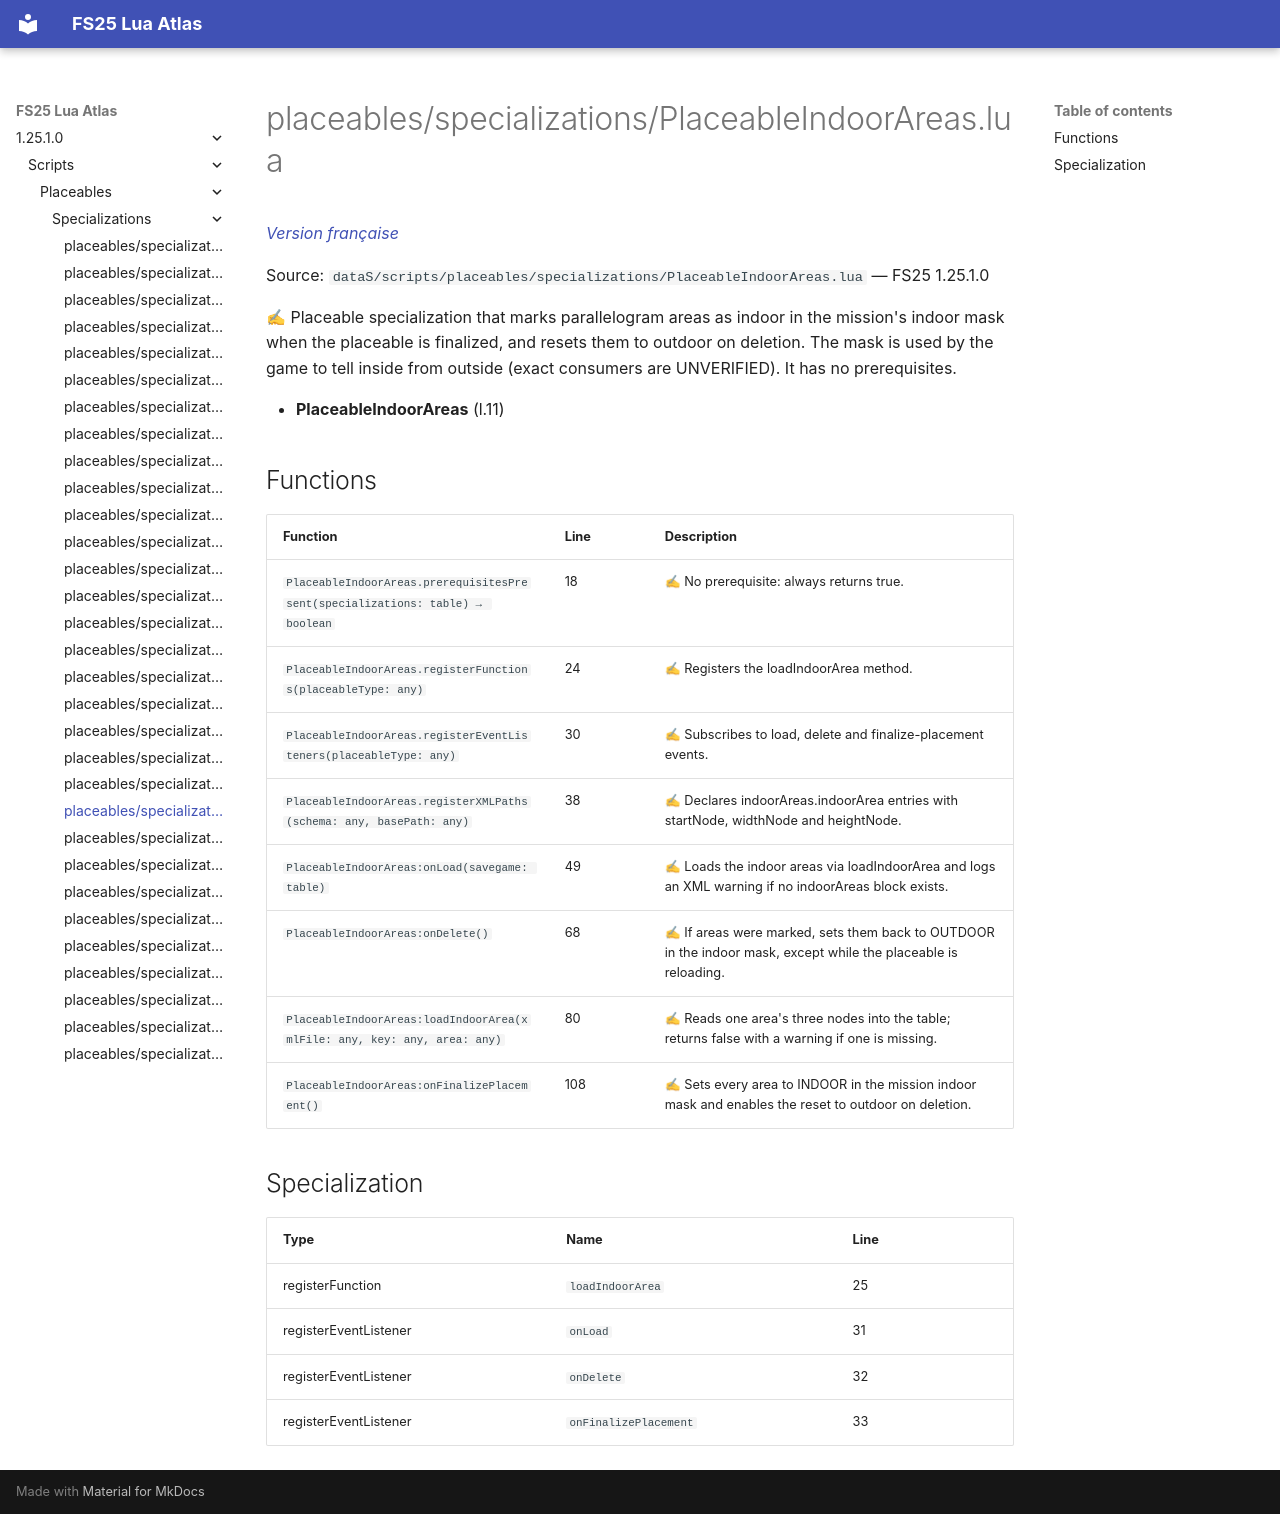

repository: Tim0219800/fs25-lua-atlas · page: 1.25.1.0/scripts/placeables/specializations/PlaceableIndoorAreas.html · generator: mkdocs

# placeables/specializations/PlaceableIndoorAreas.lua

*[Version française](../../../fr/scripts/placeables/specializations/PlaceableIndoorAreas.md)*

Source: `dataS/scripts/placeables/specializations/PlaceableIndoorAreas.lua` — FS25 1.25.1.0

✍ Placeable specialization that marks parallelogram areas as indoor in the mission's indoor mask when the placeable is finalized, and resets them to outdoor on deletion. The mask is used by the game to tell inside from outside (exact consumers are UNVERIFIED). It has no prerequisites.

- **PlaceableIndoorAreas** (l.11)

## Functions

| Function | Line | Description |
|---|---|---|
| `PlaceableIndoorAreas.prerequisitesPresent(specializations: table) → boolean` | 18 | ✍ No prerequisite: always returns true. |
| `PlaceableIndoorAreas.registerFunctions(placeableType: any)` | 24 | ✍ Registers the loadIndoorArea method. |
| `PlaceableIndoorAreas.registerEventListeners(placeableType: any)` | 30 | ✍ Subscribes to load, delete and finalize-placement events. |
| `PlaceableIndoorAreas.registerXMLPaths(schema: any, basePath: any)` | 38 | ✍ Declares indoorAreas.indoorArea entries with startNode, widthNode and heightNode. |
| `PlaceableIndoorAreas:onLoad(savegame: table)` | 49 | ✍ Loads the indoor areas via loadIndoorArea and logs an XML warning if no indoorAreas block exists. |
| `PlaceableIndoorAreas:onDelete()` | 68 | ✍ If areas were marked, sets them back to OUTDOOR in the indoor mask, except while the placeable is reloading. |
| `PlaceableIndoorAreas:loadIndoorArea(xmlFile: any, key: any, area: any)` | 80 | ✍ Reads one area's three nodes into the table; returns false with a warning if one is missing. |
| `PlaceableIndoorAreas:onFinalizePlacement()` | 108 | ✍ Sets every area to INDOOR in the mission indoor mask and enables the reset to outdoor on deletion. |

## Specialization

| Type | Name | Line |
|---|---|---|
| registerFunction | `loadIndoorArea` | 25 |
| registerEventListener | `onLoad` | 31 |
| registerEventListener | `onDelete` | 32 |
| registerEventListener | `onFinalizePlacement` | 33 |
